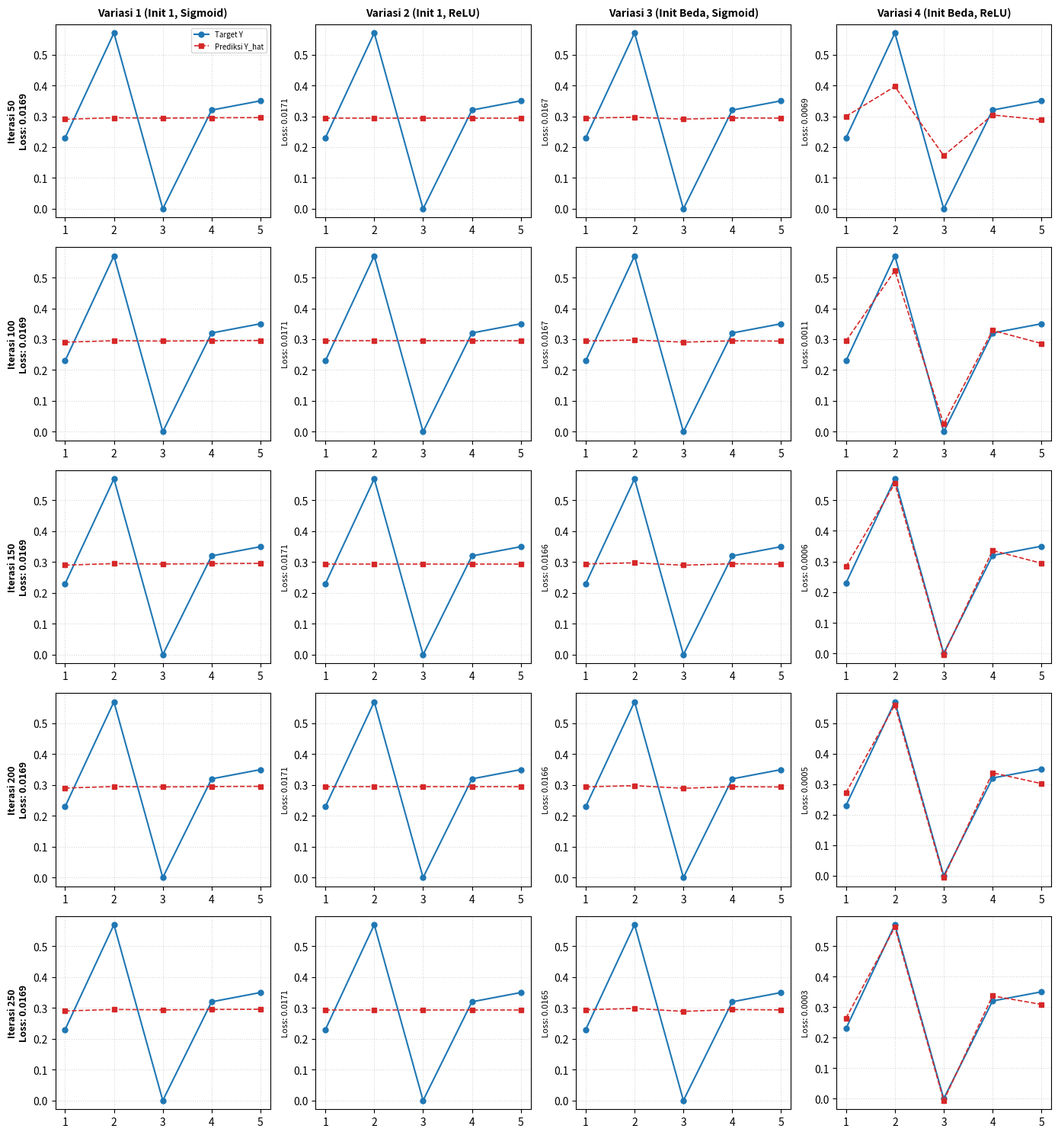
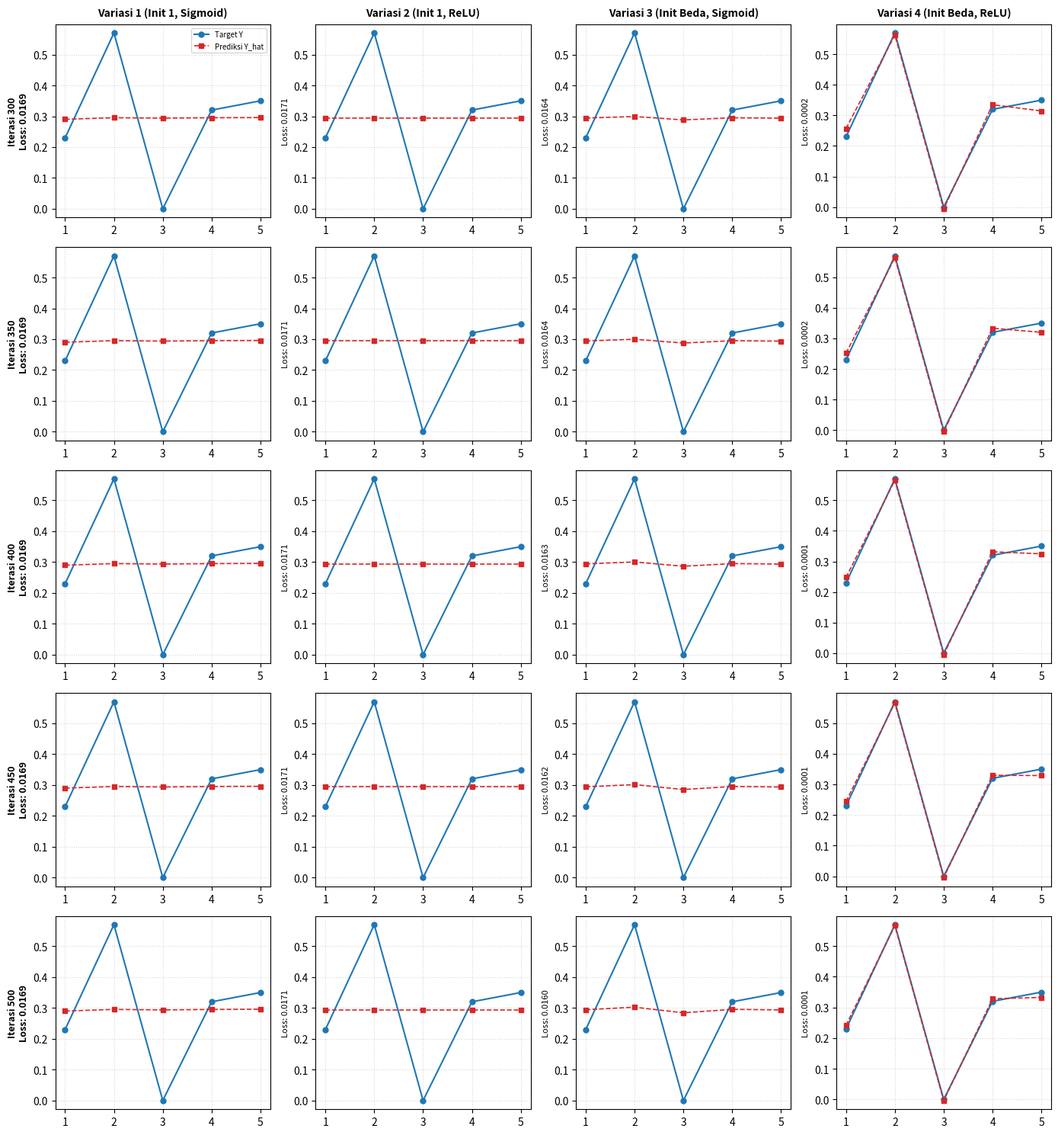
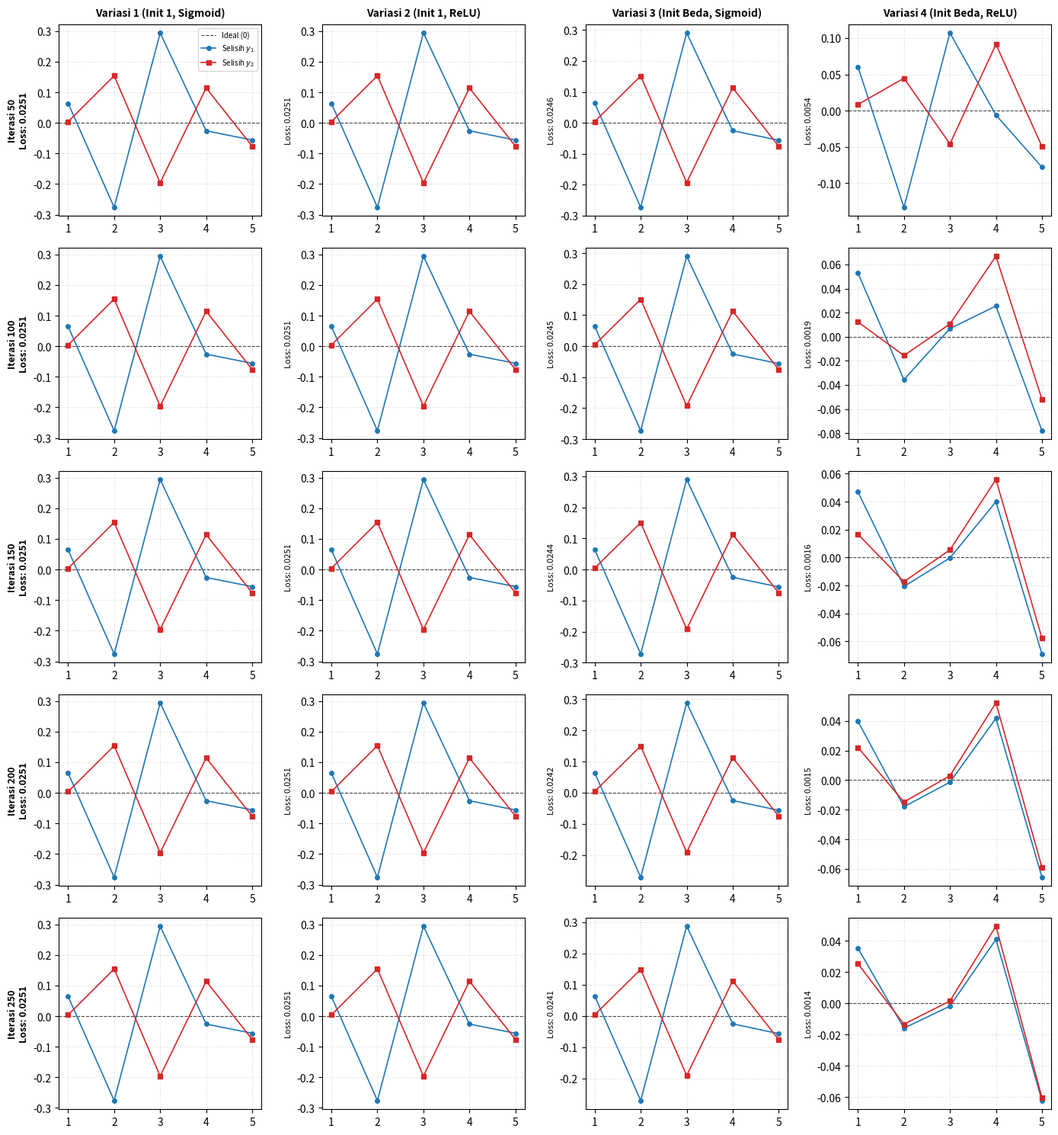
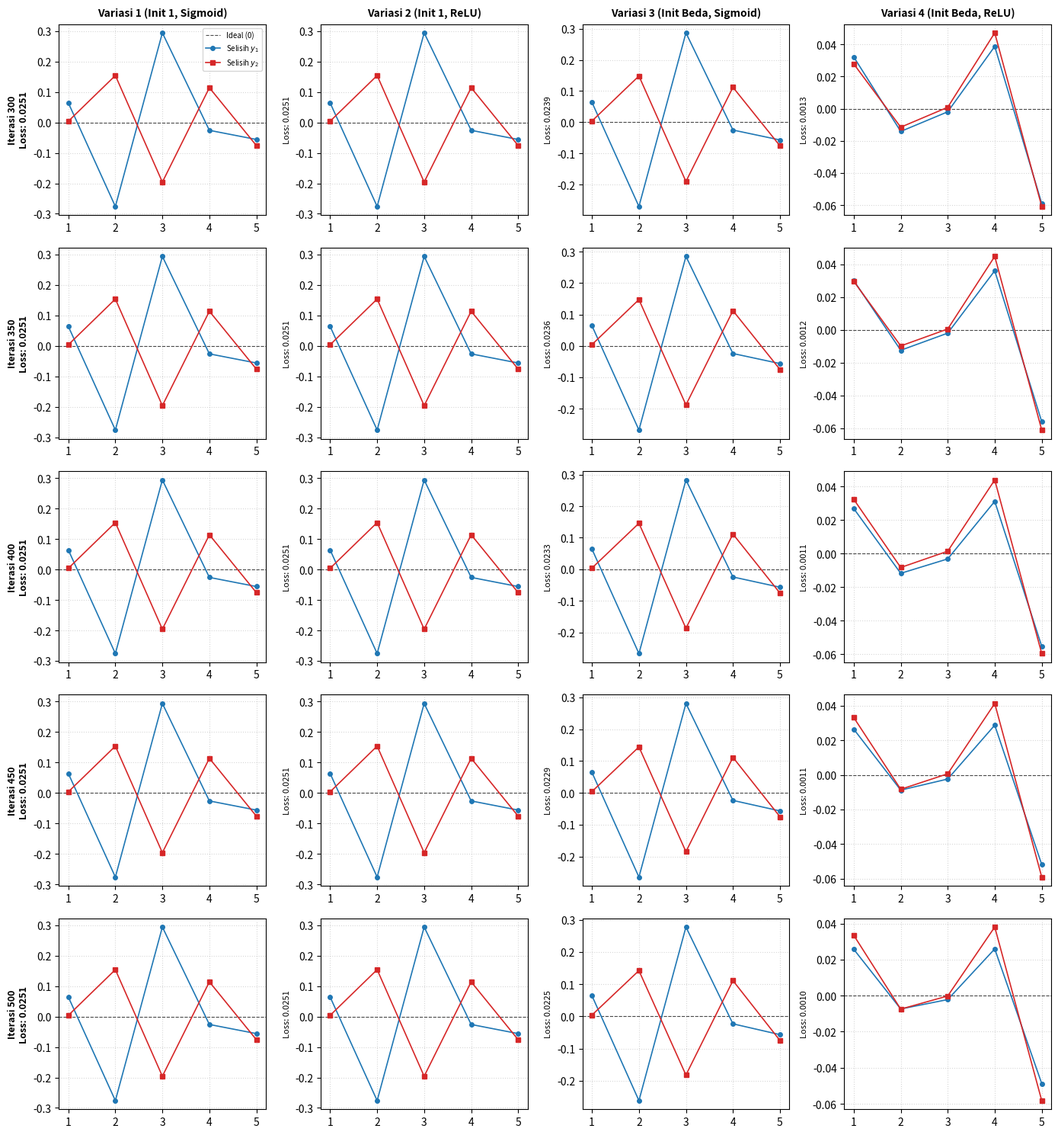
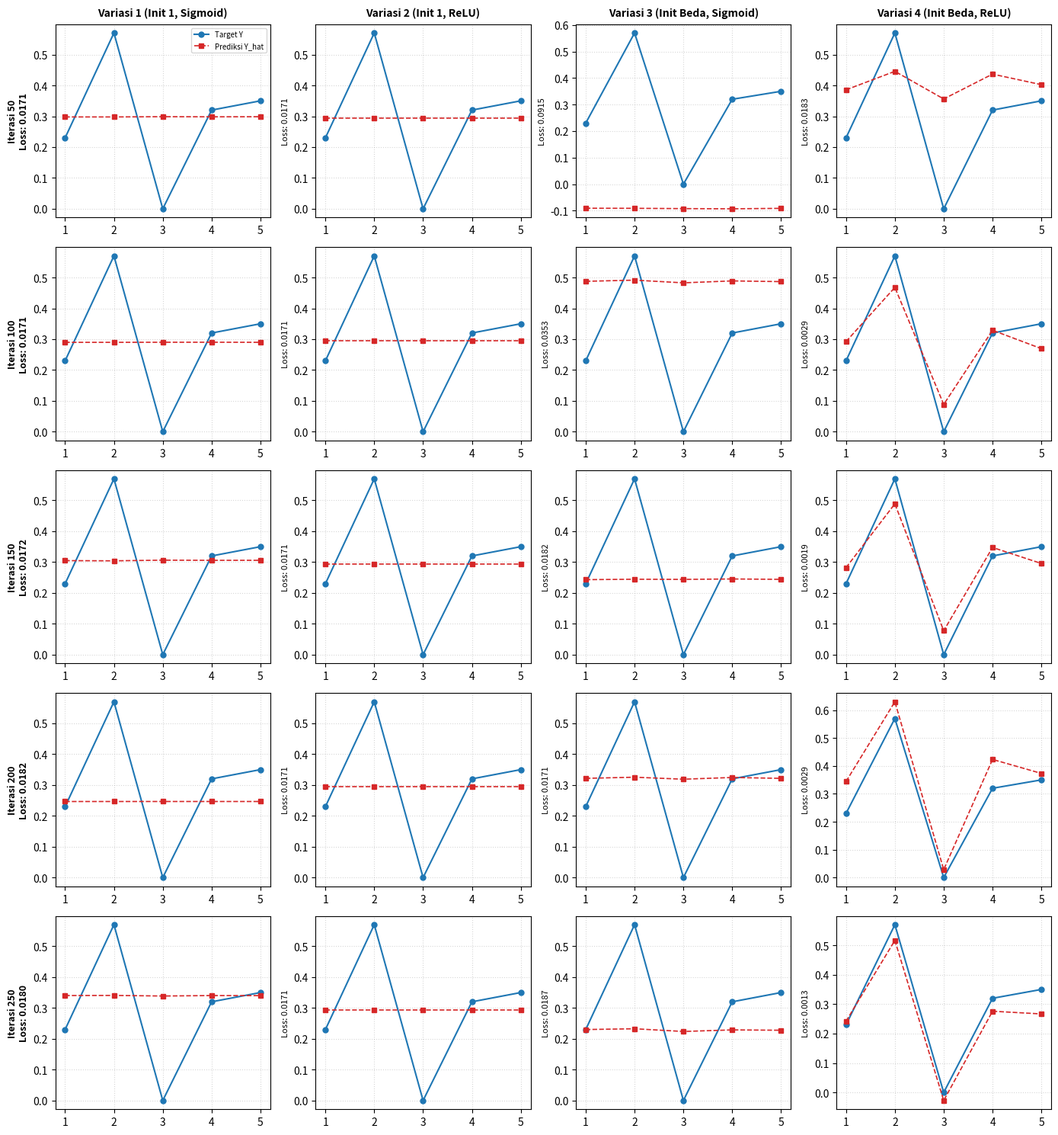
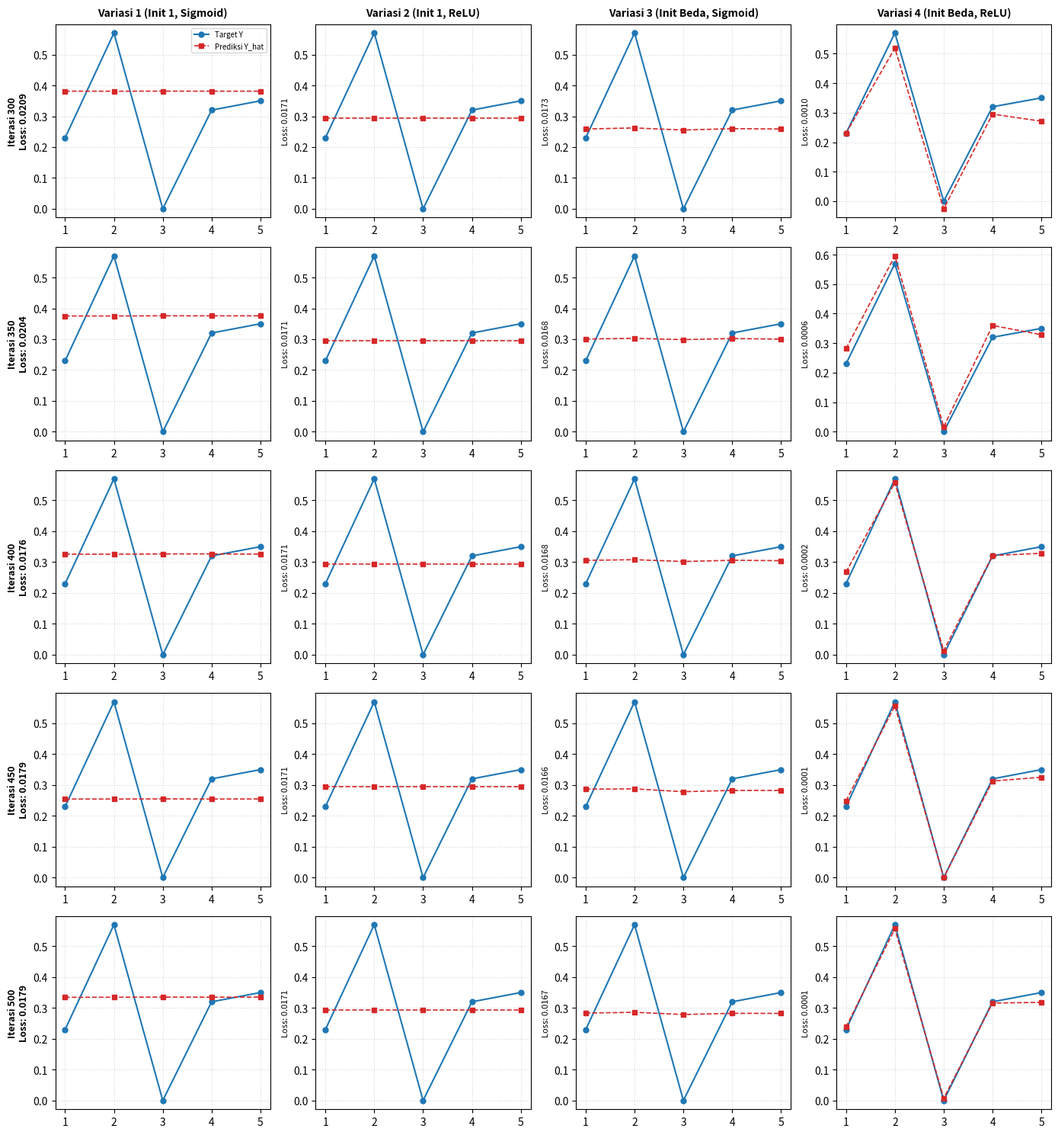
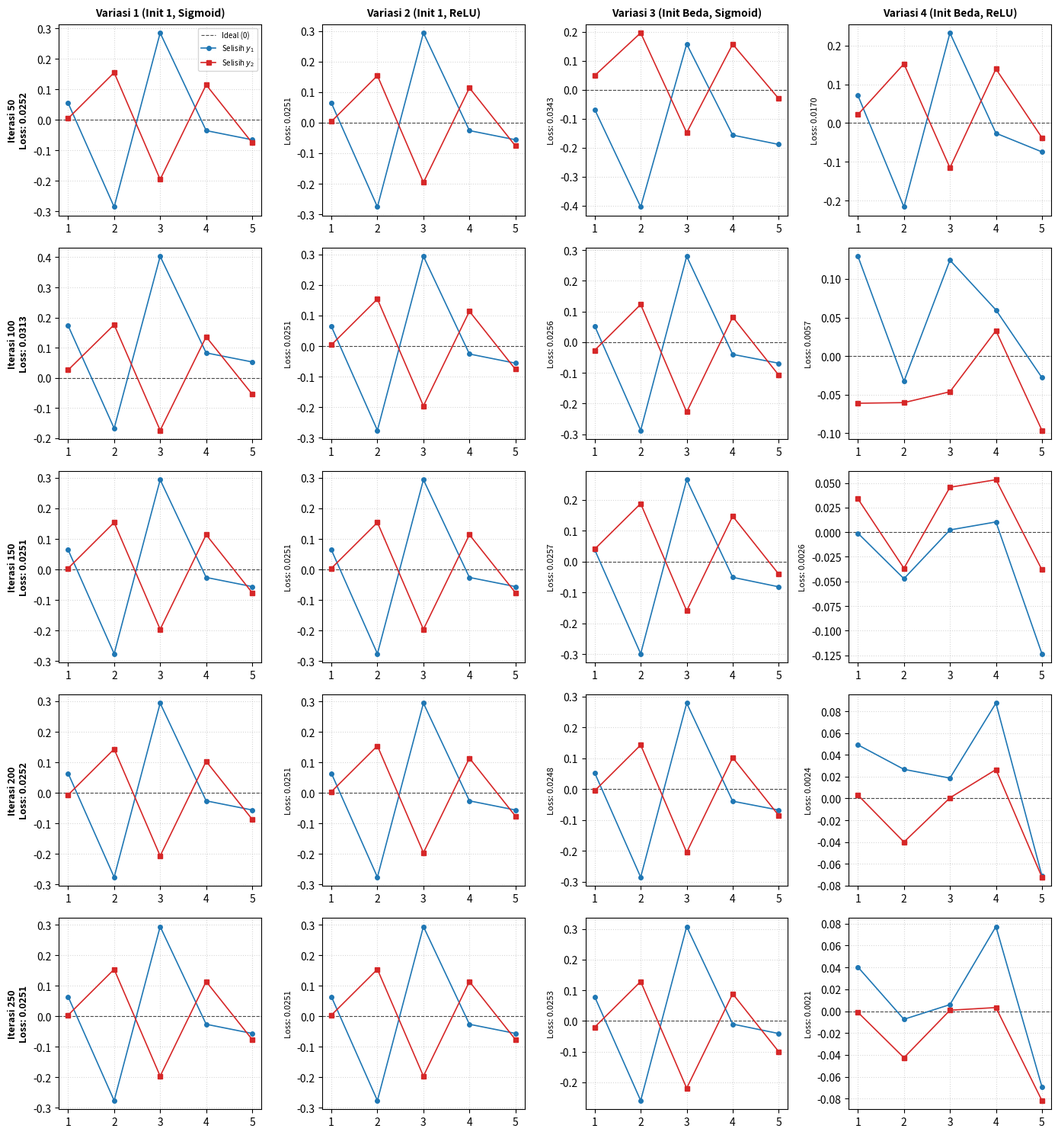
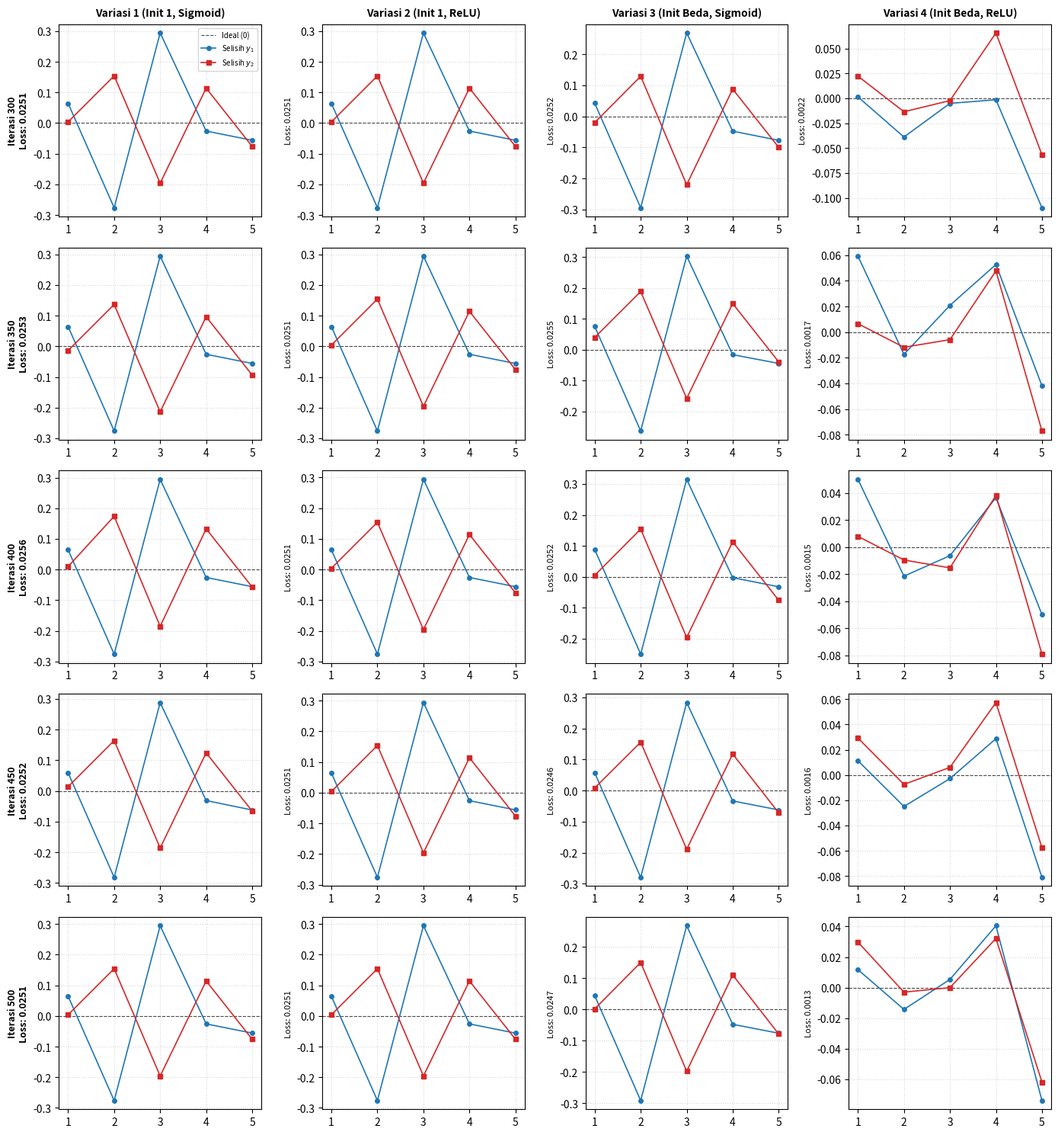

The matplotlib source for these figures, in order:
import numpy as np
import matplotlib.pyplot as plt
import os

fig_dir = r"04_dokumen_ta/Dokumen bimbingan/Bimbingan 10/figures"
os.makedirs(fig_dir, exist_ok=True)

# 1. Dataset
X = np.array([
    [0.1, 0.2, 0.3],
    [0.4, 0.1, 0.5],
    [0.2, 0.6, 0.1],
    [0.5, 0.3, 0.2],
    [0.3, 0.4, 0.4]
], dtype=np.float64)
N = X.shape[0]

y1 = 0.5 * X[:, 0] - 0.3 * X[:, 1] + 0.8 * X[:, 2]
y2 = -0.4 * X[:, 0] + 0.7 * X[:, 1] + 0.2 * X[:, 2]

Y_r1 = y1.reshape(-1, 1)
Y_r2 = np.column_stack([y1, y2])

def sig(z): return 1.0 / (1.0 + np.exp(-z))
def dsig(z): s = sig(z); return s * (1.0 - s)
def relu(z): return np.maximum(0.0, z)
def drelu(z): return (z > 0.0).astype(np.float64)

# Function to run simulation
def run_sim(sifat, target_dim, init_type, act_name):
    np.random.seed(67)
    Y = Y_r1 if target_dim == 1 else Y_r2
    n0, n1, n2, n3 = 3, 4, 6, target_dim
    act = sig if act_name == 'sigmoid' else relu
    dact = dsig if act_name == 'sigmoid' else drelu
    lr = 0.5
    
    # Init
    if sifat == 'skalar':
        if init_type == 'ones':
            W1 = np.ones((n0, n1)); b1 = np.ones((1, n1))
            W2 = np.ones((n1, n2)); b2 = np.ones((1, n2))
            W3 = np.ones((n2, n3)); b3 = np.ones((1, n3))
        else:
            W1 = np.array([
                [ 0.1, -0.2,  0.3,  0.1],
                [-0.1,  0.3, -0.1,  0.2],
                [ 0.2,  0.1, -0.2, -0.3]
            ], dtype=np.float64)
            b1 = np.array([[0.1, -0.1, 0.2, 0.0]], dtype=np.float64)
            W2 = np.array([
                [ 0.2, -0.1,  0.3,  0.1, -0.2,  0.1],
                [-0.2,  0.2, -0.1,  0.3,  0.1, -0.1],
                [ 0.1, -0.3,  0.2, -0.1,  0.2,  0.3],
                [-0.1,  0.1, -0.2,  0.2, -0.1,  0.2]
            ], dtype=np.float64)
            b2 = np.array([[0.1, 0.0, -0.1, 0.2, -0.2, 0.1]], dtype=np.float64)
            if target_dim == 1:
                W3 = np.array([[ 0.3], [-0.2], [ 0.4], [-0.1], [ 0.2], [-0.3]], dtype=np.float64)
                b3 = np.array([[0.1]], dtype=np.float64)
            else:
                W3 = np.array([
                    [ 0.3, -0.1], [-0.2,  0.3], [ 0.4, -0.2],
                    [-0.1,  0.4], [ 0.2, -0.3], [-0.3,  0.1]
                ], dtype=np.float64)
                b3 = np.array([[0.1, -0.1]], dtype=np.float64)
    else: # distribusi
        if init_type == 'ones':
            M1 = np.ones((n0, n1)); Sigma1 = np.ones((n0, n1)); b1 = np.ones((1, n1))
            M2 = np.ones((n1, n2)); Sigma2 = np.ones((n1, n2)); b2 = np.ones((1, n2))
            M3 = np.ones((n2, n3)); Sigma3 = np.ones((n2, n3)); b3 = np.ones((1, n3))
        else:
            M1 = np.array([
                [ 0.1, -0.2,  0.3,  0.1],
                [-0.1,  0.3, -0.1,  0.2],
                [ 0.2,  0.1, -0.2, -0.3]
            ], dtype=np.float64)
            Sigma1 = np.array([
                [0.1, 0.2, 0.1, 0.2], [0.2, 0.1, 0.2, 0.1], [0.1, 0.2, 0.1, 0.2]
            ], dtype=np.float64)
            b1 = np.array([[0.1, -0.1, 0.2, 0.0]], dtype=np.float64)
            M2 = np.array([
                [ 0.2, -0.1,  0.3,  0.1, -0.2,  0.1],
                [-0.2,  0.2, -0.1,  0.3,  0.1, -0.1],
                [ 0.1, -0.3,  0.2, -0.1,  0.2,  0.3],
                [-0.1,  0.1, -0.2,  0.2, -0.1,  0.2]
            ], dtype=np.float64)
            Sigma2 = np.array([
                [0.1, 0.2, 0.1, 0.2, 0.1, 0.2], [0.2, 0.1, 0.2, 0.1, 0.2, 0.1],
                [0.1, 0.2, 0.1, 0.2, 0.1, 0.2], [0.2, 0.1, 0.2, 0.1, 0.2, 0.1]
            ], dtype=np.float64)
            b2 = np.array([[0.1, 0.0, -0.1, 0.2, -0.2, 0.1]], dtype=np.float64)
            if target_dim == 1:
                M3 = np.array([[ 0.3], [-0.2], [ 0.4], [-0.1], [ 0.2], [-0.3]], dtype=np.float64)
                Sigma3 = np.array([[0.1], [0.2], [0.1], [0.2], [0.1], [0.2]], dtype=np.float64)
                b3 = np.array([[0.1]], dtype=np.float64)
            else:
                M3 = np.array([
                    [ 0.3, -0.1], [-0.2,  0.3], [ 0.4, -0.2],
                    [-0.1,  0.4], [ 0.2, -0.3], [-0.3,  0.1]
                ], dtype=np.float64)
                Sigma3 = np.array([
                    [0.1, 0.2], [0.2, 0.1], [0.1, 0.2], [0.2, 0.1], [0.1, 0.2], [0.2, 0.1]
                ], dtype=np.float64)
                b3 = np.array([[0.1, -0.1]], dtype=np.float64)
                
    history = {}
    for epoch in range(1, 501):
        if sifat == 'skalar':
            Z1 = X @ W1 + b1; X1 = act(Z1)
            Z2 = X1 @ W2 + b2; X2 = act(Z2)
            Z3 = X2 @ W3 + b3; Yhat = Z3
            loss = (0.5 / N) * np.sum((Y - Yhat) ** 2)
            if epoch in [1, 2] or epoch % 50 == 0:
                history[epoch] = (loss, Yhat.copy())
            dL_dYhat = (1.0 / N) * (Yhat - Y)
            dL_dW3 = X2.T @ dL_dYhat; dL_db3 = np.ones((1, N)) @ dL_dYhat
            dL_dX2 = dL_dYhat @ W3.T; dL_dZ2 = dL_dX2 * dact(Z2)
            dL_dW2 = X1.T @ dL_dZ2; dL_db2 = np.ones((1, N)) @ dL_dZ2
            dL_dX1 = dL_dZ2 @ W2.T; dL_dZ1 = dL_dX1 * dact(Z1)
            dL_dW1 = X.T @ dL_dZ1; dL_db1 = np.ones((1, N)) @ dL_dZ1
            W3 -= lr * dL_dW3; b3 -= lr * dL_db3
            W2 -= lr * dL_dW2; b2 -= lr * dL_db2
            W1 -= lr * dL_dW1; b1 -= lr * dL_db1
        else:
            Zw1 = np.random.randn(n0, n1); W1 = M1 + Sigma1 * Zw1
            Z1 = X @ W1 + b1; X1 = act(Z1)
            Zw2 = np.random.randn(n1, n2); W2 = M2 + Sigma2 * Zw2
            Z2 = X1 @ W2 + b2; X2 = act(Z2)
            Zw3 = np.random.randn(n2, n3); W3 = M3 + Sigma3 * Zw3
            Z3 = X2 @ W3 + b3; Yhat = Z3
            loss = (0.5 / N) * np.sum((Y - Yhat) ** 2)
            if epoch in [1, 2] or epoch % 50 == 0:
                history[epoch] = (loss, Yhat.copy())
            dL_dYhat = (1.0 / N) * (Yhat - Y)
            dL_dW3 = X2.T @ dL_dYhat; dL_db3 = np.ones((1, N)) @ dL_dYhat
            dL_dM3 = dL_dW3; dL_dSigma3 = dL_dW3 * Zw3
            dL_dX2 = dL_dYhat @ W3.T; dL_dZ2 = dL_dX2 * dact(Z2)
            dL_dW2 = X1.T @ dL_dZ2; dL_db2 = np.ones((1, N)) @ dL_dZ2
            dL_dM2 = dL_dW2; dL_dSigma2 = dL_dW2 * Zw2
            dL_dX1 = dL_dZ2 @ W2.T; dL_dZ1 = dL_dX1 * dact(Z1)
            dL_dW1 = X.T @ dL_dZ1; dL_db1 = np.ones((1, N)) @ dL_dZ1
            dL_dM1 = dL_dW1; dL_dSigma1 = dL_dW1 * Zw1
            M3 -= lr * dL_dM3; Sigma3 -= lr * dL_dSigma3; b3 -= lr * dL_db3
            M2 -= lr * dL_dM2; Sigma2 -= lr * dL_dSigma2; b2 -= lr * dL_db2
            M1 -= lr * dL_dM1; Sigma1 -= lr * dL_dSigma1; b1 -= lr * dL_db1
    return history

# Run all 16 simulations
cases = [
    ('skalar', 1), ('skalar', 2),
    ('distribusi', 1), ('distribusi', 2)
]
variations = [
    ('v1', 'ones', 'sigmoid', 'Variasi 1 (Init 1, Sigmoid)'),
    ('v2', 'ones', 'relu', 'Variasi 2 (Init 1, ReLU)'),
    ('v3', 'different', 'sigmoid', 'Variasi 3 (Init Beda, Sigmoid)'),
    ('v4', 'different', 'relu', 'Variasi 4 (Init Beda, ReLU)')
]

results = {}
for sifat, tdim in cases:
    results[(sifat, tdim)] = {}
    for vname, itype, aname, title in variations:
        results[(sifat, tdim)][vname] = run_sim(sifat, tdim, itype, aname)

print("Simulasi selesai. Membuat gambar grid...")

# Plotting Function
def create_grid(sifat, tdim, part, epochs_subset):
    fig, axes = plt.subplots(5, 4, figsize=(14, 15))
    samples = np.arange(1, 6)
    Y = Y_r1 if tdim == 1 else Y_r2
    
    for r_idx, ep in enumerate(epochs_subset):
        for c_idx, (vname, _, _, vtitle) in enumerate(variations):
            ax = axes[r_idx, c_idx]
            loss, pred = results[(sifat, tdim)][vname][ep]
            
            if tdim == 1:
                ax.plot(samples, Y.ravel(), 'o-', color='#1f77b4', markersize=5, linewidth=1.5, label='Target Y')
                ax.plot(samples, pred.ravel(), 's--', color='#d62728', markersize=5, linewidth=1.2, label='Prediksi Y_hat')
            else:
                ax.axhline(0, color='black', linestyle='--', linewidth=0.8, alpha=0.7, label='Ideal (0)' if (r_idx == 0 and c_idx == 0) else "")
                ax.plot(samples, pred[:, 0] - Y[:, 0], 'o-', color='#1f77b4', markersize=4, linewidth=1.2, label=r'Selisih $y_1$')
                ax.plot(samples, pred[:, 1] - Y[:, 1], 's-', color='#d62728', markersize=4, linewidth=1.2, label=r'Selisih $y_2$')
                
            if r_idx == 0:
                ax.set_title(vtitle, fontsize=10, fontweight='bold', pad=8)
            if c_idx == 0:
                ax.set_ylabel(f'Iterasi {ep}\nLoss: {loss:.4f}', fontsize=9, fontweight='bold')
            else:
                ax.set_ylabel(f'Loss: {loss:.4f}', fontsize=8)
            ax.set_xticks(samples)
            ax.grid(True, linestyle=':', alpha=0.5)
            if r_idx == 0 and c_idx == 0:
                ax.legend(fontsize=7, loc='best')

    plt.tight_layout()
    filename = f"grid_{sifat}_r3_r{tdim}_part{part}.png"
    filepath = os.path.join(fig_dir, filename)
    plt.savefig(filepath, dpi=200)
    plt.close()
    print(f"Disimpan: {filename}")

# Generate 8 Grid Figures (Part 1: 50..250, Part 2: 300..500)
for sifat, tdim in cases:
    create_grid(sifat, tdim, 1, [50, 100, 150, 200, 250])
    create_grid(sifat, tdim, 2, [300, 350, 400, 450, 500])

print("Semua 8 gambar grid komparatif berhasil dibuat!")
